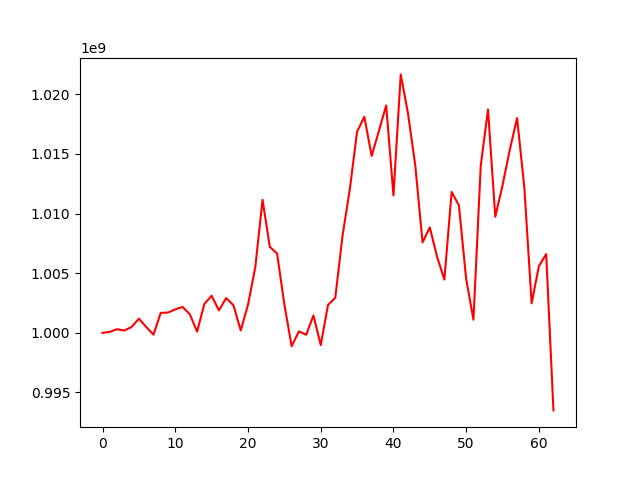

Data behind this chart, as committed beside it:
, 0
0, 1000000000
1, 1000080821
2, 1000308094
3, 1000196237
4, 1000498299
5, 1001188836
6, 1000499887
7, 999849074
8, 1001673856
9, 1001701990
10, 1001964554
11, 1002175107
12, 1001561069
13, 1000108950
14, 1002423188
15, 1003113614
16, 1001884179
17, 1002920639
18, 1002314744
19, 1000200977
20, 1002353573
21, 1005489739
22, 1011154239
23, 1007207478
24, 1006651041
25, 1002389084
26, 998873771
27, 1000128919
28, 999837867
29, 1001462676
30, 998973981
31, 1002341660
32, 1002943259
33, 1008154670
34, 1012043604
35, 1016872590
36, 1018115967
37, 1014840567
38, 1016936392
39, 1019075835
40, 1011525825
41, 1021672947
42, 1018395444
43, 1014039157
44, 1007586858
45, 1008843051
46, 1006372075
47, 1004469661
48, 1011812894
49, 1010688129
50, 1004500313
51, 1001106085
52, 1013999282
53, 1018737633
54, 1009734658
55, 1012379587
56, 1015363584
57, 1018011335
58, 1012155932
59, 1002478909
... 3 more rows
